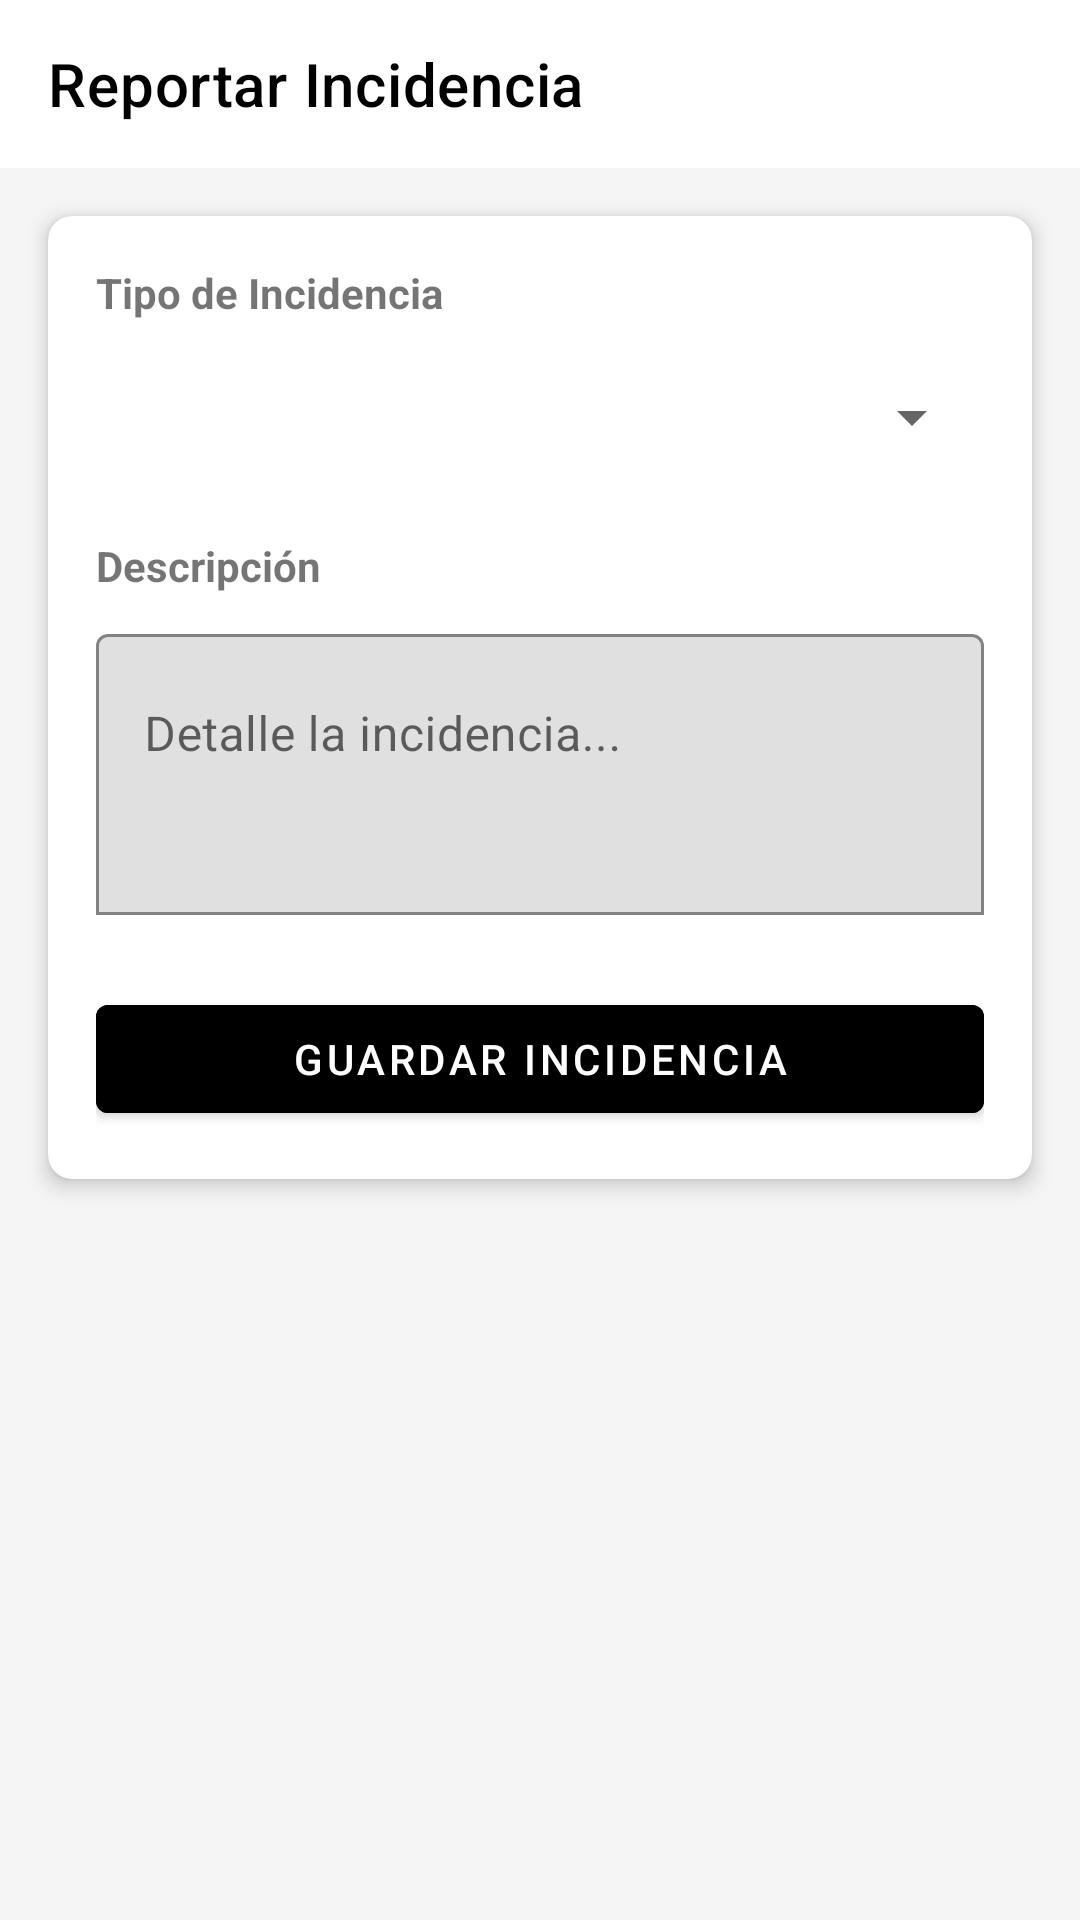

Layout XML and referenced resources for this Android screen:
<!-- AndroidManifest.xml: application theme Theme.RutaCABEL -->
<!-- res/layout/activity_add_incident.xml -->
<?xml version="1.0" encoding="utf-8"?>
<androidx.constraintlayout.widget.ConstraintLayout xmlns:android="http://schemas.android.com/apk/res/android"
    xmlns:app="http://schemas.android.com/apk/res-auto"
    xmlns:tools="http://schemas.android.com/tools"
    android:layout_width="match_parent"
    android:layout_height="match_parent"
    android:background="#F5F5F5"
    tools:context=".ui.route.AddIncidentActivity">

    <com.google.android.material.appbar.AppBarLayout
        android:id="@+id/appBarLayout"
        android:layout_width="match_parent"
        android:layout_height="wrap_content"
        app:layout_constraintTop_toTopOf="parent">

        <androidx.appcompat.widget.Toolbar
            android:id="@+id/toolbar"
            android:layout_width="match_parent"
            android:layout_height="?attr/actionBarSize"
            android:background="@color/white"
            app:title="Reportar Incidencia"
            app:titleTextColor="@color/black" />

    </com.google.android.material.appbar.AppBarLayout>

    <androidx.cardview.widget.CardView
        android:layout_width="0dp"
        android:layout_height="wrap_content"
        android:layout_margin="16dp"
        app:cardCornerRadius="8dp"
        app:cardElevation="4dp"
        app:layout_constraintTop_toBottomOf="@id/appBarLayout"
        app:layout_constraintStart_toStartOf="parent"
        app:layout_constraintEnd_toEndOf="parent">

        <LinearLayout
            android:layout_width="match_parent"
            android:layout_height="wrap_content"
            android:orientation="vertical"
            android:padding="16dp">

            <TextView
                android:layout_width="wrap_content"
                android:layout_height="wrap_content"
                android:text="Tipo de Incidencia"
                android:textStyle="bold"
                android:layout_marginBottom="8dp"/>

            <Spinner
                android:id="@+id/spIncidentType"
                android:layout_width="match_parent"
                android:layout_height="wrap_content"
                android:minHeight="48dp"
                android:layout_marginBottom="16dp"/>

            <TextView
                android:layout_width="wrap_content"
                android:layout_height="wrap_content"
                android:text="Descripción"
                android:textStyle="bold"
                android:layout_marginBottom="8dp"/>

            <com.google.android.material.textfield.TextInputLayout
                android:layout_width="match_parent"
                android:layout_height="wrap_content"
                android:layout_marginBottom="16dp"
                app:boxBackgroundMode="outline">

                <com.google.android.material.textfield.TextInputEditText
                    android:id="@+id/etDescription"
                    android:layout_width="match_parent"
                    android:layout_height="wrap_content"
                    android:hint="Detalle la incidencia..."
                    android:inputType="textMultiLine"
                    android:minLines="3"
                    android:gravity="top"/>
            </com.google.android.material.textfield.TextInputLayout>

            <Button
                android:id="@+id/btnSave"
                android:layout_width="match_parent"
                android:layout_height="wrap_content"
                android:text="Guardar Incidencia"
                android:backgroundTint="@color/black"
                android:textColor="@color/white"
                android:layout_marginTop="8dp"/>

        </LinearLayout>

    </androidx.cardview.widget.CardView>

    <ProgressBar
        android:id="@+id/progressBar"
        android:layout_width="wrap_content"
        android:layout_height="wrap_content"
        android:visibility="gone"
        app:layout_constraintBottom_toBottomOf="parent"
        app:layout_constraintEnd_toEndOf="parent"
        app:layout_constraintStart_toStartOf="parent"
        app:layout_constraintTop_toTopOf="parent" />

</androidx.constraintlayout.widget.ConstraintLayout>
<!-- resources referenced by this layout -->
<resources>
  <color name="black">#000000</color>
  <color name="white">#FFFFFF</color>
  <style name="Theme.RutaCABEL" parent="Theme.MaterialComponents.DayNight.DarkActionBar">
          <item name="colorPrimary">@color/primary_blue</item>
          <item name="colorPrimaryVariant">@color/primary_blue_dark</item>
          <item name="colorOnPrimary">@color/white</item>
          
          <item name="colorSecondary">@color/accent_blue</item>
          <item name="colorSecondaryVariant">@color/accent_blue</item>
          <item name="colorOnSecondary">@color/white</item>
          
          <item name="android:statusBarColor">@color/primary_blue_dark</item>
          <item name="android:windowBackground">@color/background</item>
      </style>
  <color name="primary_blue">#2196F3</color>
  <color name="primary_blue_dark">#1976D2</color>
  <color name="accent_blue">#03A9F4</color>
  <color name="background">#FAFAFA</color>
</resources>
